Image classification data set "car orientation data" (MiguelCan13/TAMU-HACK-2026 on GitHub). Class labels (2): left, right.

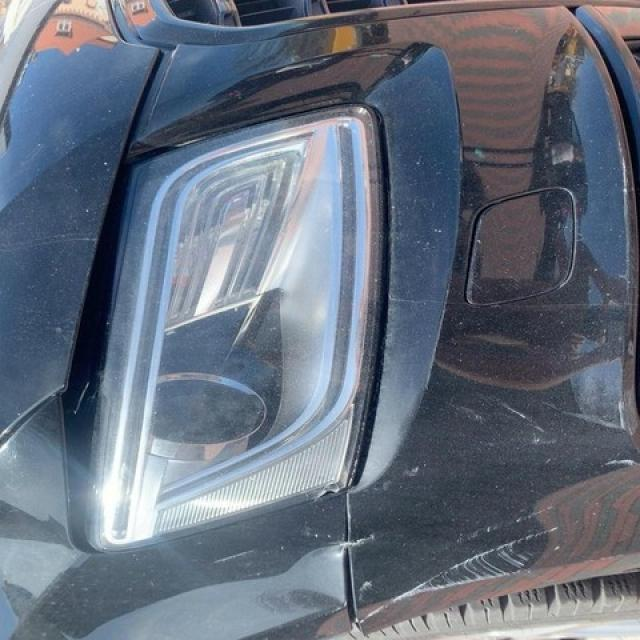
Label: right

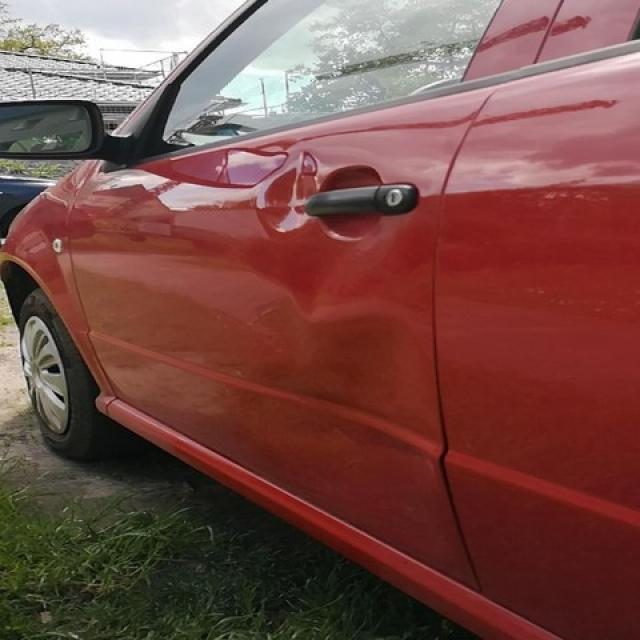
Label: left

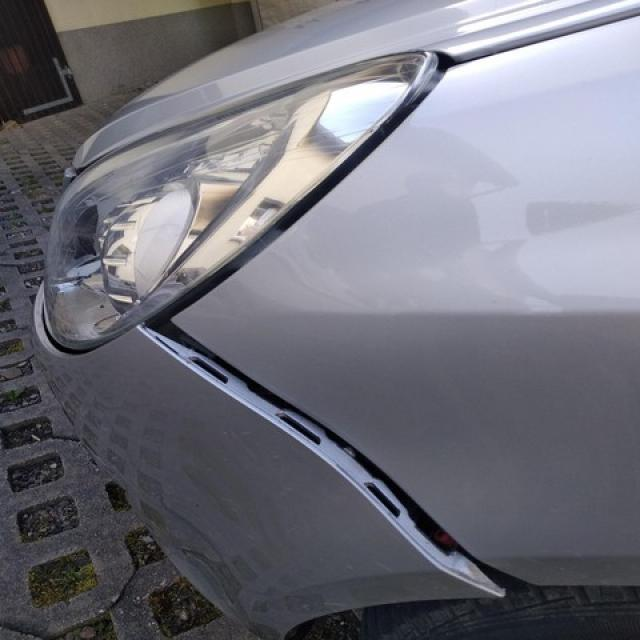
Label: left

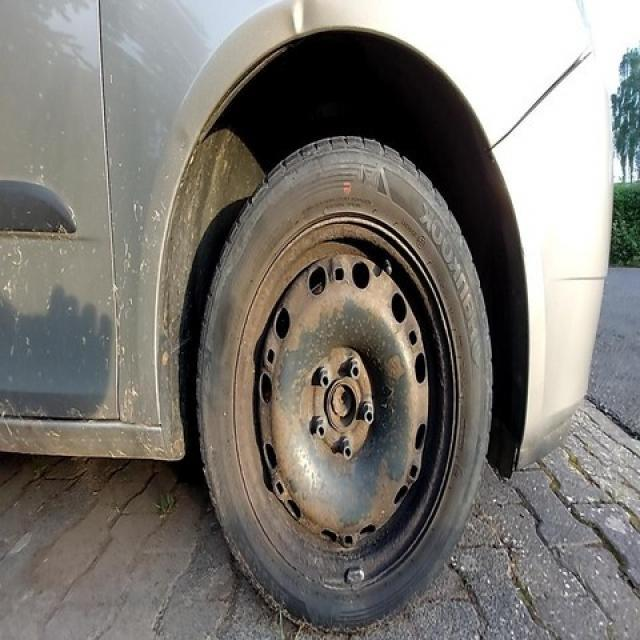
Label: right

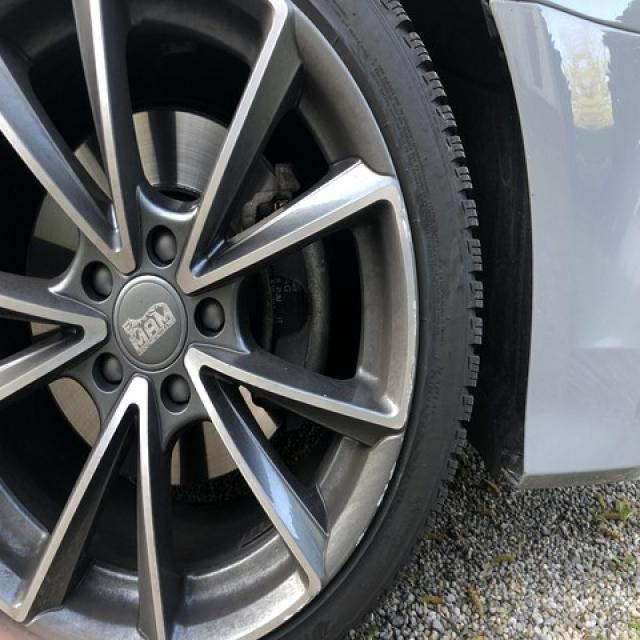
Label: right

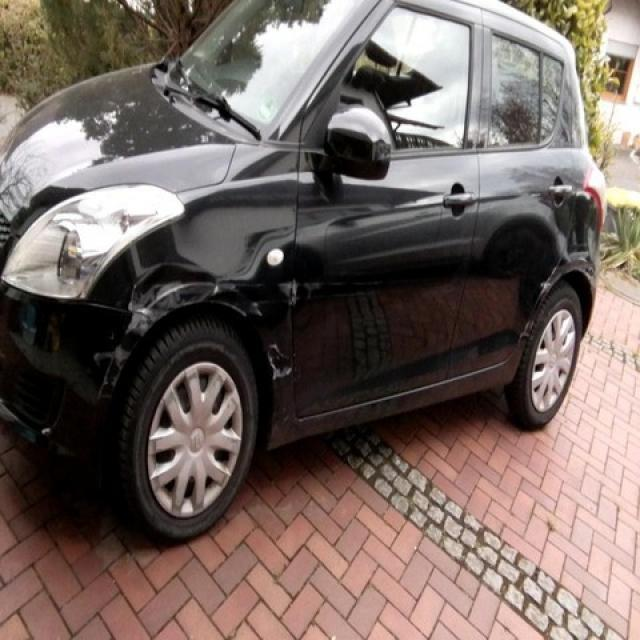
Label: left
